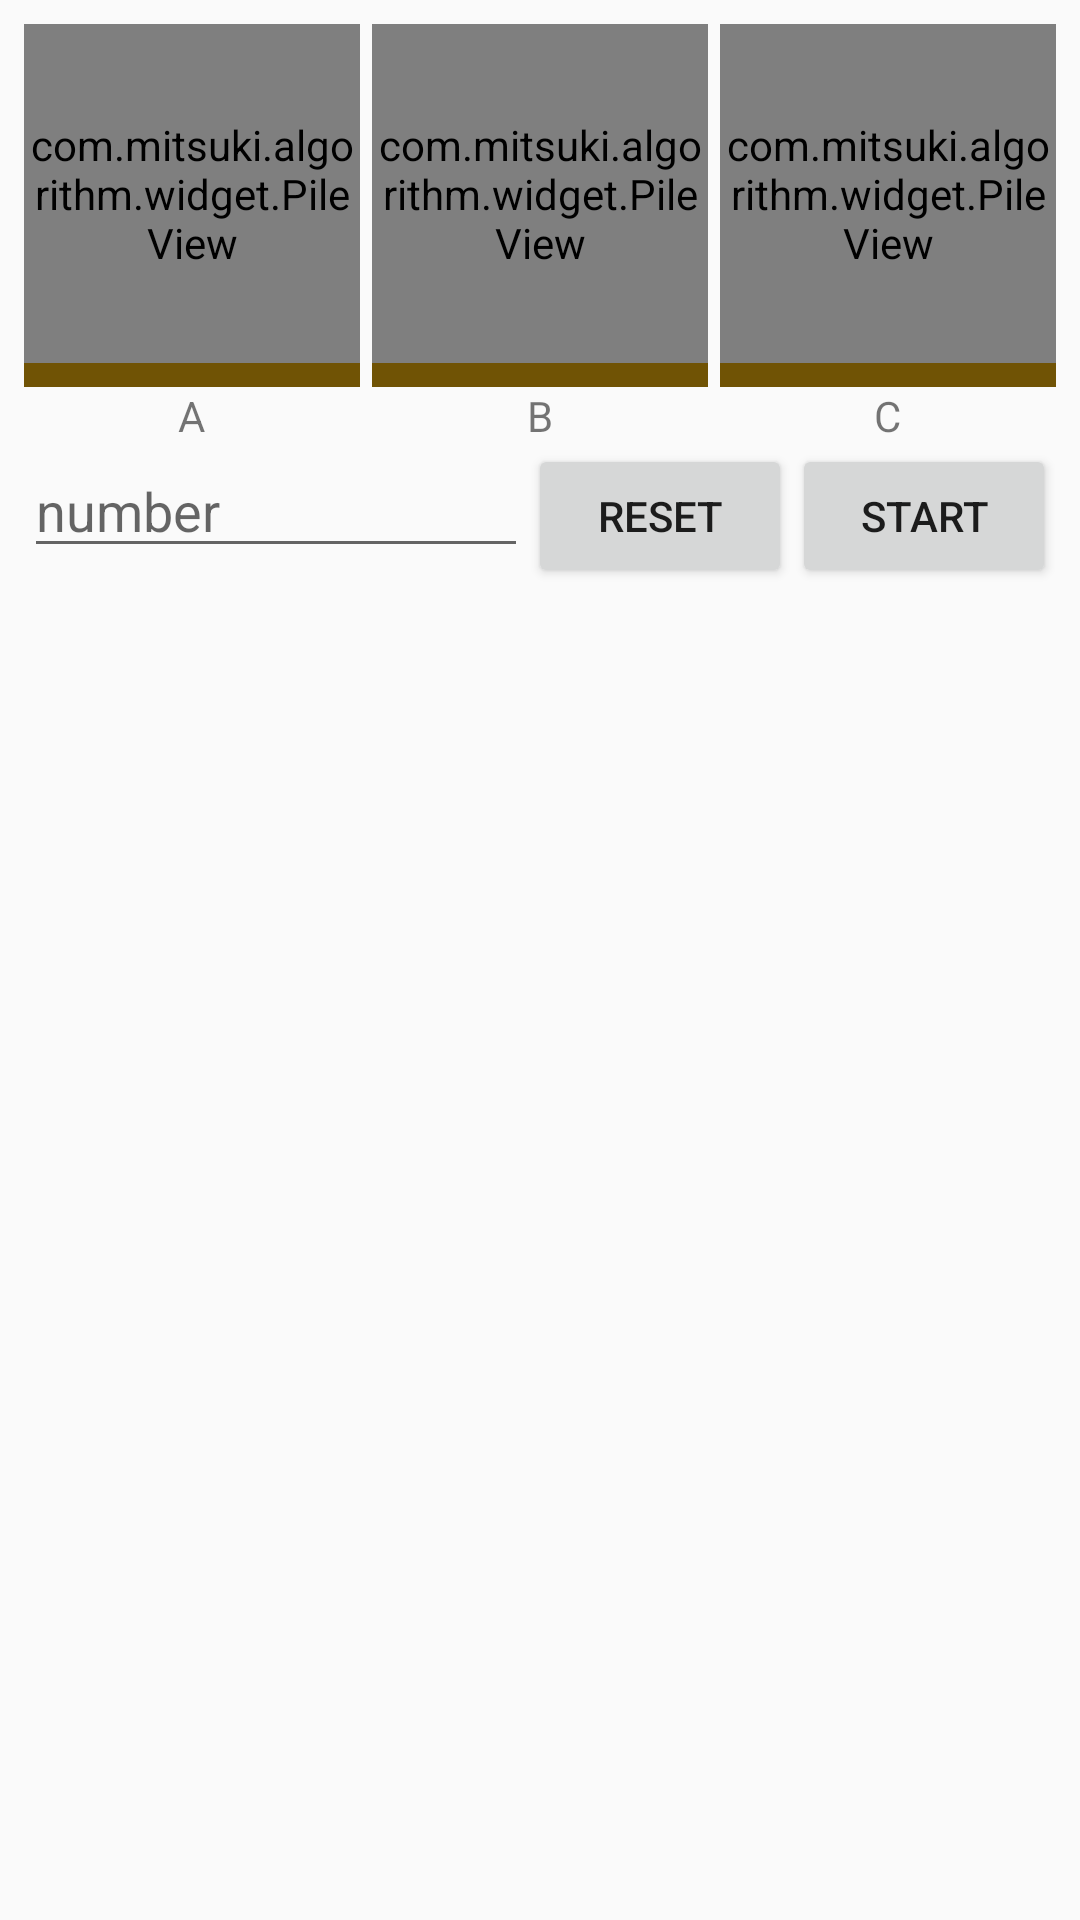

Write the Android layout XML for this screen, with the resource values it uses.
<!-- AndroidManifest.xml: application theme AppTheme -->
<!-- res/layout/activity_hanoi.xml -->
<?xml version="1.0" encoding="utf-8"?>
<LinearLayout xmlns:android="http://schemas.android.com/apk/res/android"
    xmlns:app="http://schemas.android.com/apk/res-auto"
    xmlns:tools="http://schemas.android.com/tools"
    android:layout_width="match_parent"
    android:layout_height="match_parent"
    android:orientation="vertical"
    android:padding="8dp">

    <LinearLayout
        android:layout_width="match_parent"
        android:layout_height="140dp"
        android:orientation="horizontal">

        <LinearLayout
            android:layout_width="0dp"
            android:layout_height="match_parent"
            android:layout_weight="1"
            android:orientation="vertical">

            <com.mitsuki.algorithm.widget.PileView
                android:id="@+id/pileA"
                android:layout_width="match_parent"
                android:layout_height="0dp"
                android:layout_weight="1" />

            <View
                android:layout_width="match_parent"
                android:layout_height="8dp"
                android:background="#705305" />

            <TextView
                android:layout_width="wrap_content"
                android:layout_height="wrap_content"
                android:layout_gravity="center_horizontal"
                android:text="A" />

        </LinearLayout>

        <View
            android:layout_width="4dp"
            android:layout_height="match_parent" />

        <LinearLayout
            android:layout_width="0dp"
            android:layout_height="match_parent"
            android:layout_weight="1"
            android:orientation="vertical">

            <com.mitsuki.algorithm.widget.PileView
                android:id="@+id/pileB"
                android:layout_width="match_parent"
                android:layout_height="0dp"
                android:layout_weight="1" />

            <View
                android:layout_width="match_parent"
                android:layout_height="8dp"
                android:background="#705305" />

            <TextView
                android:layout_width="wrap_content"
                android:layout_height="wrap_content"
                android:layout_gravity="center_horizontal"
                android:text="B" />

        </LinearLayout>

        <View
            android:layout_width="4dp"
            android:layout_height="match_parent" />

        <LinearLayout
            android:layout_width="0dp"
            android:layout_height="match_parent"
            android:layout_weight="1"
            android:orientation="vertical">

            <com.mitsuki.algorithm.widget.PileView
                android:id="@+id/pileC"
                android:layout_width="match_parent"
                android:layout_height="0dp"
                android:layout_weight="1" />

            <View
                android:layout_width="match_parent"
                android:layout_height="8dp"
                android:background="#705305" />

            <TextView
                android:layout_width="wrap_content"
                android:layout_height="wrap_content"
                android:layout_gravity="center_horizontal"
                android:text="C" />

        </LinearLayout>


    </LinearLayout>


    <LinearLayout
        android:layout_width="match_parent"
        android:layout_height="wrap_content"
        android:orientation="horizontal">

        <EditText
            android:id="@+id/number"
            android:layout_width="0dp"
            android:layout_height="wrap_content"
            android:layout_weight="1"
            android:hint="number"
            android:inputType="number" />

        <Button
            android:id="@+id/reset"
            android:layout_width="wrap_content"
            android:layout_height="wrap_content"
            android:text="reset" />

        <Button
            android:id="@+id/start"
            android:layout_width="wrap_content"
            android:layout_height="wrap_content"
            android:text="start" />
    </LinearLayout>

    <TextView
        android:id="@+id/log"
        android:layout_width="match_parent"
        android:layout_height="match_parent"
        android:scrollbars="vertical"
        android:singleLine="false" />

</LinearLayout>
<!-- resources referenced by this layout -->
<resources>
  <style name="AppTheme" parent="Theme.AppCompat.Light.DarkActionBar">
          
          <item name="colorPrimary">@color/colorPrimary</item>
          <item name="colorPrimaryDark">@color/colorPrimaryDark</item>
          <item name="colorAccent">@color/colorAccent</item>
      </style>
  <!-- not gathered from this repository: default colours our renderer supplied (Android Studio template values) -->
  <color name="colorPrimary">#FF6200EE</color>
  <color name="colorPrimaryDark">#FF3700B3</color>
  <color name="colorAccent">#FF03DAC5</color>
</resources>
